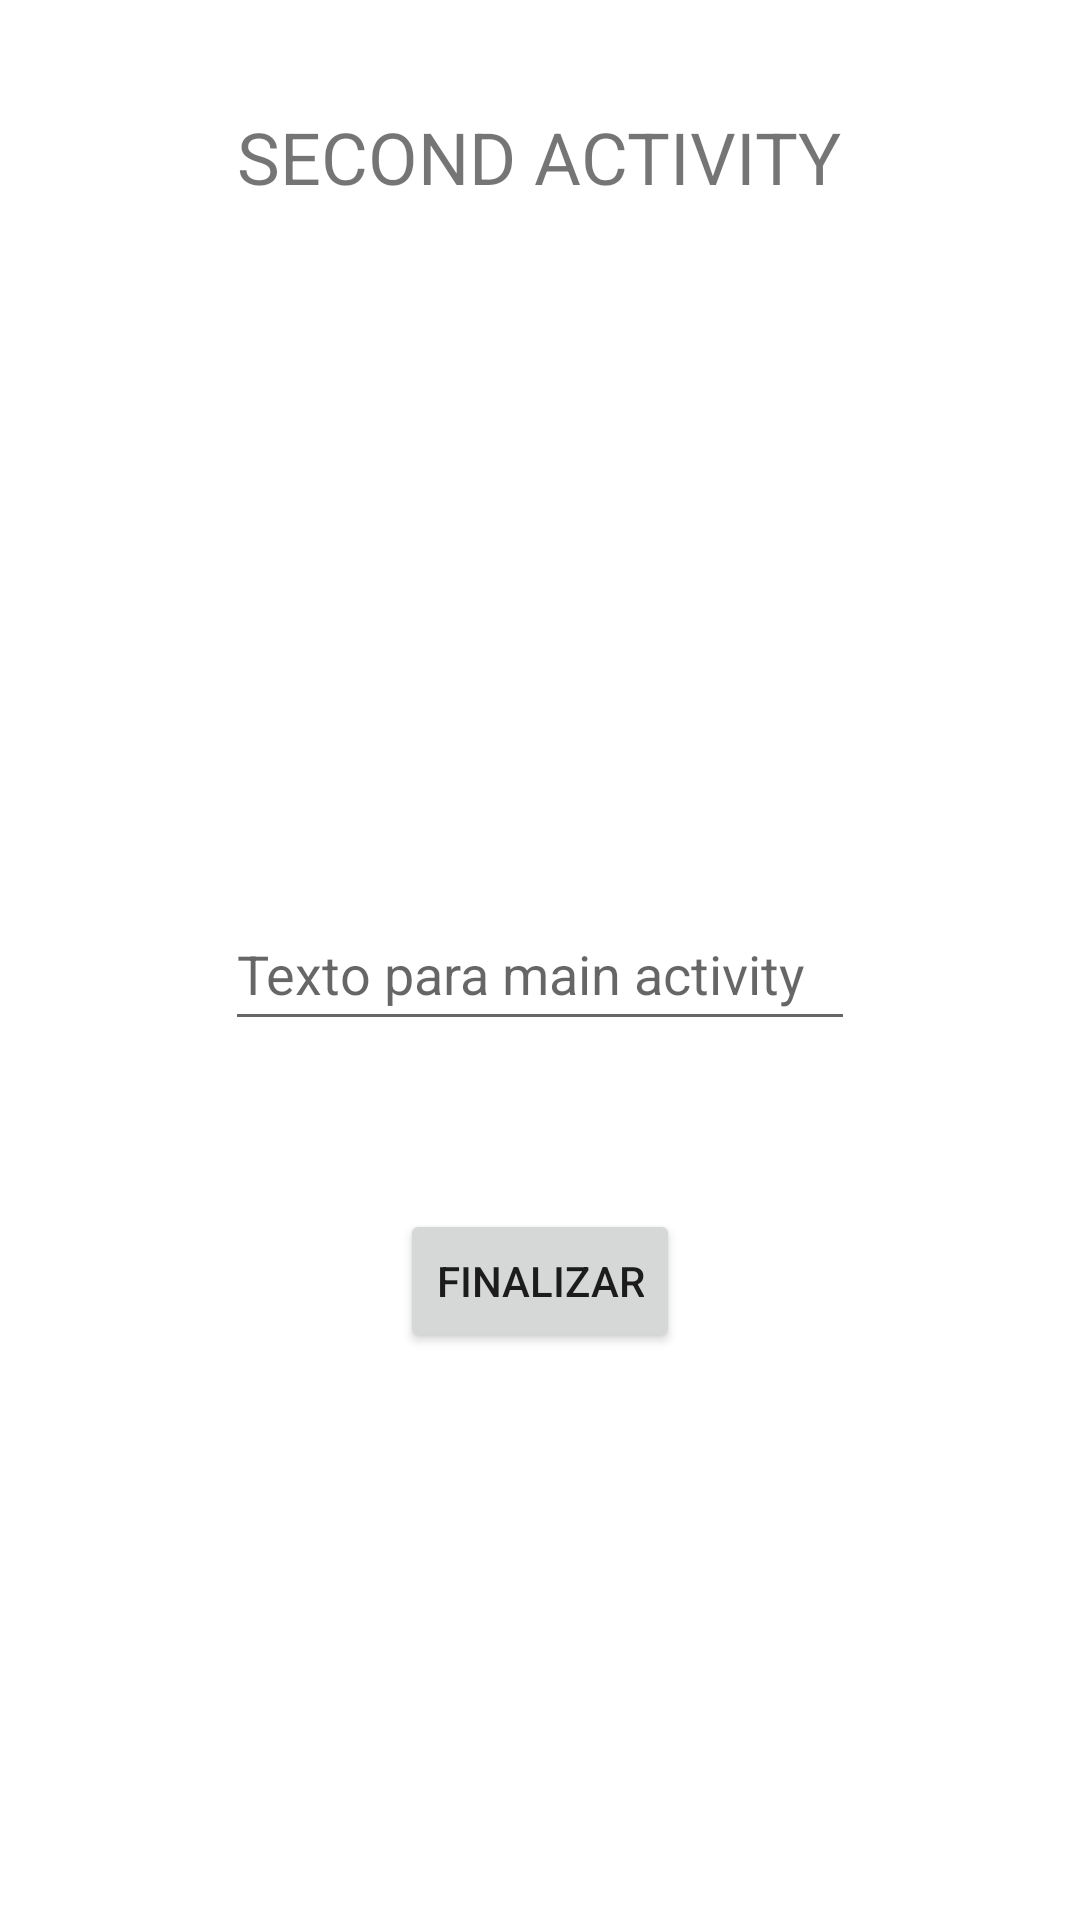

This screen was rendered from an Android layout file. Write that file and the resources it references.
<!-- AndroidManifest.xml: application theme Theme.ExplicacionesPMDM -->
<!-- res/layout/activity_second.xml -->
<?xml version="1.0" encoding="utf-8"?>
<androidx.constraintlayout.widget.ConstraintLayout xmlns:android="http://schemas.android.com/apk/res/android"
    xmlns:app="http://schemas.android.com/apk/res-auto"
    xmlns:tools="http://schemas.android.com/tools"
    android:layout_width="match_parent"
    android:layout_height="match_parent"
    tools:context=".SecondActivity">

    <TextView
        android:id="@+id/txtVw_scnd_tit"
        android:layout_width="wrap_content"
        android:layout_height="wrap_content"
        android:layout_marginTop="36dp"
        android:text="SECOND ACTIVITY"
        android:textSize="24sp"
        app:layout_constraintEnd_toEndOf="parent"
        app:layout_constraintHorizontal_bias="0.498"
        app:layout_constraintStart_toStartOf="parent"
        app:layout_constraintTop_toTopOf="parent" />

    <EditText
        android:id="@+id/edTxt_scnd"
        android:layout_width="wrap_content"
        android:layout_height="wrap_content"
        android:layout_marginBottom="293dp"
        android:ems="10"
        android:hint="Texto para main activity"
        android:inputType="textPersonName"
        android:minHeight="48dp"
        app:layout_constraintBottom_toBottomOf="parent"
        app:layout_constraintEnd_toEndOf="parent"
        app:layout_constraintStart_toStartOf="parent" />

    <Button
        android:id="@+id/btn_fin_scnd"
        android:layout_width="wrap_content"
        android:layout_height="wrap_content"
        android:layout_marginTop="56dp"
        android:text="Finalizar"
        app:layout_constraintEnd_toEndOf="parent"
        app:layout_constraintStart_toStartOf="parent"
        app:layout_constraintTop_toBottomOf="@+id/edTxt_scnd" />
</androidx.constraintlayout.widget.ConstraintLayout>
<!-- resources referenced by this layout -->
<resources>
  <style name="Theme.ExplicacionesPMDM" parent="Theme.MaterialComponents.DayNight.DarkActionBar">
          
          <item name="colorPrimary">@color/purple_500</item>
          <item name="colorPrimaryVariant">@color/purple_700</item>
          <item name="colorOnPrimary">@color/white</item>
          
          <item name="colorSecondary">@color/teal_200</item>
          <item name="colorSecondaryVariant">@color/teal_700</item>
          <item name="colorOnSecondary">@color/black</item>
          
          <item name="android:statusBarColor" tools:targetApi="l">?attr/colorPrimaryVariant</item>
          
      </style>
  <!-- not gathered from this repository: default colours our renderer supplied (Android Studio template values) -->
  <color name="purple_500">#FF6200EE</color>
  <color name="purple_700">#FF3700B3</color>
  <color name="teal_200">#FF03DAC5</color>
  <color name="teal_700">#FF018786</color>
  <color name="black">#FF000000</color>
  <color name="white">#FFFFFFFF</color>
</resources>
